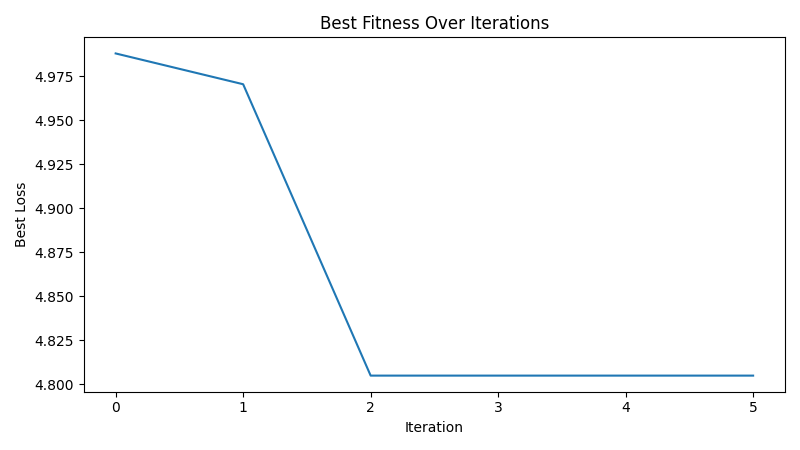

The table this chart was drawn from, first rows:
iteration, best_loss
1, 4.988
2, 4.97
3, 4.805
4, 4.805
5, 4.805
6, 4.805
